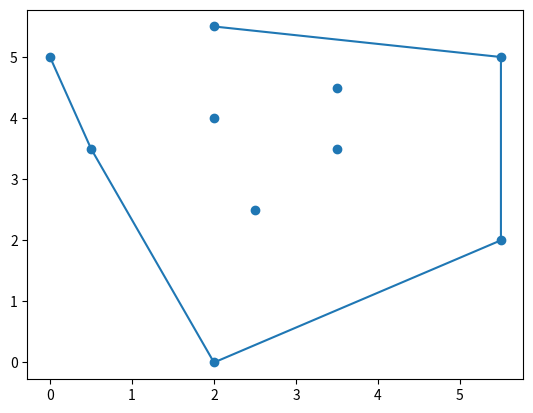

Generate this figure with matplotlib:
import numpy as np
import matplotlib.pyplot as plt

def get_top_most(points: np.ndarray) -> np.ndarray:
    max_y = points[0][1]
    top_most = points[0]

    for point in points[1:]:
        if point[1] > max_y:
            max_y = point[1]
            top_most = point


    return top_most


# Points = array of (x, y)
def gift_wrap(points: np.ndarray) -> np.ndarray:
    current = get_top_most(points)
    hull = [current]
    prev_diff = np.array([1, 0])

    # Loop until we get back to start
    while True:
        if len(hull) > 1 and np.array_equal(current, hull[0]):
            break

        # Max dot product = min angle between the vectors
        max_dot = None
        max_point = None

        for point in points:
            # Skip if checking against itself
            if any([np.array_equal(p, point) for p in hull[1:]]):
                continue

            diff = point - current
            diff /= np.linalg.norm(diff)
            dot = np.dot(diff, prev_diff)

            if max_dot is None or dot > max_dot:
                max_dot = dot
                max_point = point

        if max_point is None:
            print("UH OH")
            exit(1)
            
        prev_diff = max_point - hull[-1]
        prev_diff /= np.linalg.norm(prev_diff)

        hull.append(max_point)
        current = max_point

    return np.array(hull[:-1])


points = np.array([
    [0, 5],
    [0.5, 3.5],
    [2, 5.5],
    [2, 4],
    [2.5, 2.5],
    [2, 0],
    [3.5, 4.5],
    [3.5, 3.5],
    [5.5, 2],
    [5.5, 5],
])
hull = gift_wrap(points)



plt.scatter(points.swapaxes(0,1)[0], points.swapaxes(0,1)[1])
plt.plot(hull.swapaxes(0,1)[0], hull.swapaxes(0,1)[1])
plt.show()

